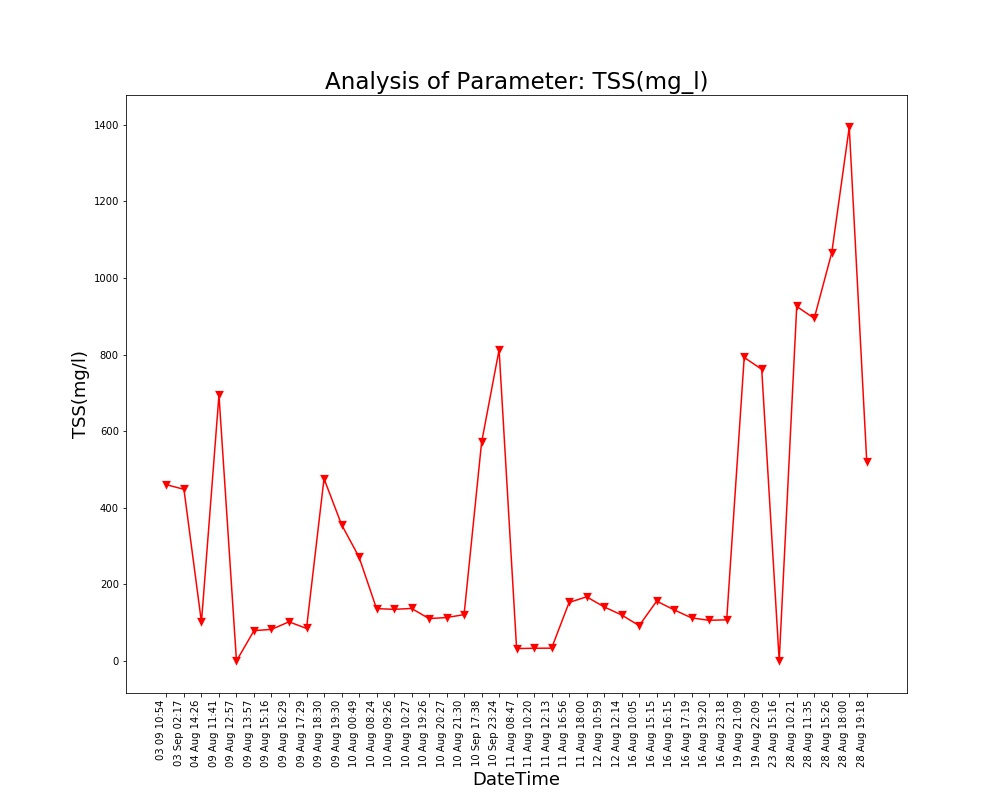

The data file committed next to this chart (first rows):
Unnamed: 0, DateTime, Date, Time, TSS(mg/l)
0.0, 04 Aug 14:26, 04 Aug 2021, 14:26:24, 100.9
1.0, 09 Aug 11:41, 09 Aug 2021, 11:41:48, 694.4
2.0, 09 Aug 12:57, 09 Aug 2021, 12:57:04, 0.0
3.0, 09 Aug 13:57, 09 Aug 2021, 13:57:19, 79.02
4.0, 09 Aug 15:16, 09 Aug 2021, 15:16:19, 82.3
5.0, 09 Aug 16:29, 09 Aug 2021, 16:29:24, 102.1
6.0, 09 Aug 17:29, 09 Aug 2021, 17:29:51, 84.77
7.0, 09 Aug 18:30, 09 Aug 2021, 18:30:16, 475.9
8.0, 09 Aug 19:30, 09 Aug 2021, 19:30:40, 356.1
9.0, 10 Aug 00:49, 10 Aug 2021, 00:49:39, 271.2
10.0, 10 Aug 08:24, 10 Aug 2021, 08:24:01, 136.5
11.0, 10 Aug 09:26, 10 Aug 2021, 09:26:56, 134.7
12.0, 10 Aug 10:27, 10 Aug 2021, 10:27:28, 137
13.0, 10 Aug 19:26, 10 Aug 2021, 19:26:33, 110.5
14.0, 10 Aug 20:27, 10 Aug 2021, 20:27:03, 113.2
15.0, 10 Aug 21:30, 10 Aug 2021, 21:30:23, 120.9
16.0, 11 Aug 08:47, 11 Aug 2021, 08:47:06, 32.22
17.0, 11 Aug 10:20, 11 Aug 2021, 10:20:04, 33.05
18.0, 11 Aug 12:13, 11 Aug 2021, 12:13:36, 33.24
19.0, 11 Aug 16:56, 11 Aug 2021, 16:56:21, 152.8
20.0, 11 Aug 18:00, 11 Aug 2021, 18:00:02, 167.3
21.0, 12 Aug 10:59, 12 Aug 2021, 10:59:37, 141.0
22.0, 12 Aug 12:14, 12 Aug 2021, 12:14:31, 119.9
23.0, 16 Aug 10:05, 16 Aug 2021, 10:05:25, 92.0
24.0, 16 Aug 15:15, 16 Aug 2021, 15:15:28, 156.1
25.0, 16 Aug 16:15, 16 Aug 2021, 16:15:54, 133.2
26.0, 16 Aug 17:19, 16 Aug 2021, 17:19:32, 112.2
27.0, 16 Aug 19:20, 16 Aug 2021, 19:20:17, 106
28.0, 16 Aug 23:18, 16 Aug 2021, 23:18:09, 107.3
29.0, 19 Aug 21:09, 19 Aug 2021, 21:09:25, 792.3
30.0, 19 Aug 22:09, 19 Aug 2021, 22:09:52, 761.4
31.0, 23 Aug 15:16, 23 Aug 2021, 15:16:38, 0.0
32.0, 28 Aug 10:21, 28 Aug 2021, 10:21:18, 925.5
33.0, 28 Aug 11:35, 28 Aug 2021, 11:35:06, 894.4
34.0, 28 Aug 15:26, 28 Aug 2021, 15:26:51, 1066
35.0, 28 Aug 18:00, 28 Aug 2021, 18:00:08, 1394
36.0, 28 Aug 19:18, 28 Aug 2021, 19:18:38, 519.6
, 03 Sep 02:17, 03 Sep 2021, 02:17:33, 448.1
, 03 09 10:54, 03 Sep 2021, 10:54:46, 460.1
, 10 Sep 17:38, 10 Sep 2021, 17:38:26, 570.4
, 10 Sep 23:24, 10 Sep 2021, 23:24:03, 812.3
